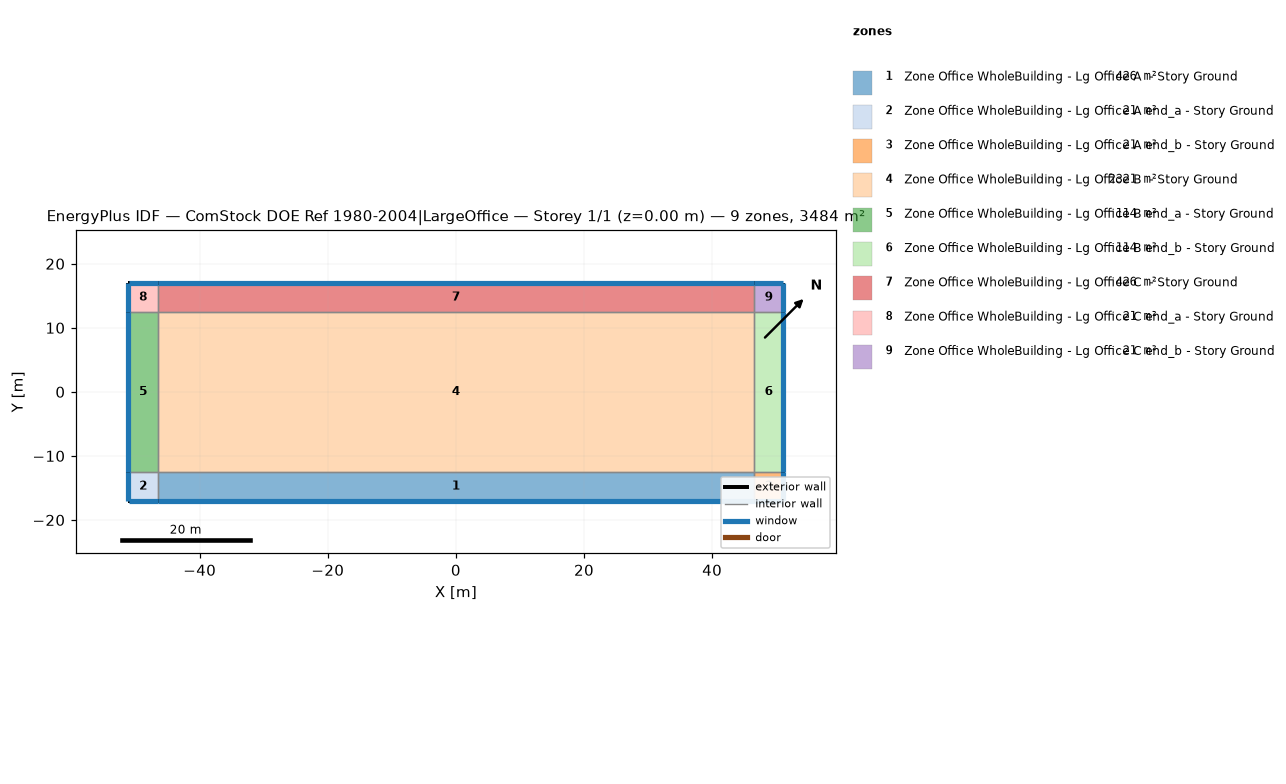
=== STOREY PLAN SPEC (per zone: floor XY polygon, exterior-wall plan segments, windows/doors) ===
zone 1: Zone Office WholeBuilding - Lg Office A  - Story Ground  (425.6 m²)
  floor: (-46.54, -17.04) (-46.54, -12.47) (46.54, -12.47) (46.54, -17.04)
  exterior wall: (46.54, -17.04) – (-46.54, -17.04)  [93.1 m]
    window: (-46.52, -17.04) – (46.52, -17.04)  [66.4 m²]
  interior walls: 3
zone 2: Zone Office WholeBuilding - Lg Office A end_a - Story Ground  (20.9 m²)
  floor: (-51.12, -17.04) (-51.12, -12.47) (-46.54, -12.47) (-46.54, -17.04)
  exterior wall: (-51.12, -17.04) – (-51.12, -12.47)  [4.6 m]
    window: (-51.12, -12.49) – (-51.12, -17.01)  [3.3 m²]
  exterior wall: (-46.54, -17.04) – (-51.12, -17.04)  [4.6 m]
    window: (-51.09, -17.04) – (-46.57, -17.04)  [3.3 m²]
  interior walls: 2
zone 3: Zone Office WholeBuilding - Lg Office A end_b - Story Ground  (20.9 m²)
  floor: (46.54, -17.04) (46.54, -12.47) (51.12, -12.47) (51.12, -17.04)
  exterior wall: (51.12, -12.47) – (51.12, -17.04)  [4.6 m]
    window: (51.12, -17.01) – (51.12, -12.49)  [3.3 m²]
  exterior wall: (51.12, -17.04) – (46.54, -17.04)  [4.6 m]
    window: (46.57, -17.04) – (51.09, -17.04)  [3.3 m²]
  interior walls: 2
zone 4: Zone Office WholeBuilding - Lg Office B  - Story Ground  (2321.1 m²)
  floor: (-46.54, -12.47) (-46.54, 12.47) (46.54, 12.47) (46.54, -12.47)
  interior walls: 4
zone 5: Zone Office WholeBuilding - Lg Office B end_a - Story Ground  (114.0 m²)
  floor: (-51.12, -12.47) (-51.12, 12.47) (-46.54, 12.47) (-46.54, -12.47)
  exterior wall: (-51.12, -12.47) – (-51.12, 12.47)  [24.9 m]
    window: (-51.12, 12.44) – (-51.12, -12.44)  [17.8 m²]
  interior walls: 3
zone 6: Zone Office WholeBuilding - Lg Office B end_b - Story Ground  (114.0 m²)
  floor: (46.54, -12.47) (46.54, 12.47) (51.12, 12.47) (51.12, -12.47)
  exterior wall: (51.12, 12.47) – (51.12, -12.47)  [24.9 m]
    window: (51.12, -12.44) – (51.12, 12.44)  [17.8 m²]
  interior walls: 3
zone 7: Zone Office WholeBuilding - Lg Office C  - Story Ground  (425.6 m²)
  floor: (-46.54, 12.47) (-46.54, 17.04) (46.54, 17.04) (46.54, 12.47)
  exterior wall: (-46.54, 17.04) – (46.54, 17.04)  [93.1 m]
    window: (46.52, 17.04) – (-46.52, 17.04)  [66.4 m²]
  interior walls: 3
zone 8: Zone Office WholeBuilding - Lg Office C end_a - Story Ground  (20.9 m²)
  floor: (-51.12, 12.47) (-51.12, 17.04) (-46.54, 17.04) (-46.54, 12.47)
  exterior wall: (-51.12, 12.47) – (-51.12, 17.04)  [4.6 m]
    window: (-51.12, 17.01) – (-51.12, 12.49)  [3.3 m²]
  exterior wall: (-51.12, 17.04) – (-46.54, 17.04)  [4.6 m]
    window: (-46.57, 17.04) – (-51.09, 17.04)  [3.3 m²]
  interior walls: 2
zone 9: Zone Office WholeBuilding - Lg Office C end_b - Story Ground  (20.9 m²)
  floor: (46.54, 12.47) (46.54, 17.04) (51.12, 17.04) (51.12, 12.47)
  exterior wall: (46.54, 17.04) – (51.12, 17.04)  [4.6 m]
    window: (51.09, 17.04) – (46.57, 17.04)  [3.3 m²]
  exterior wall: (51.12, 17.04) – (51.12, 12.47)  [4.6 m]
    window: (51.12, 12.49) – (51.12, 17.01)  [3.3 m²]
  interior walls: 2

=== DERIVED (storey summary) ===
Building: ComStock DOE Ref 1980-2004|LargeOffice
Storey: 1 of 1  (floor level z = 0.00 m)
Storey gross floor area: 3483.9 m²
Zones on this storey: 9
  - Zone Office WholeBuilding - Lg Office A  - Story Ground: floor 425.6 m²; exterior wall 93.1 m (368.9 m²); 1 window(s) 66.4 m²; WWR 18.0%
  - Zone Office WholeBuilding - Lg Office A end_a - Story Ground: floor 20.9 m²; exterior wall 9.1 m (36.2 m²); 2 window(s) 6.5 m²; WWR 18.0%
  - Zone Office WholeBuilding - Lg Office A end_b - Story Ground: floor 20.9 m²; exterior wall 9.1 m (36.2 m²); 2 window(s) 6.5 m²; WWR 18.0%
  - Zone Office WholeBuilding - Lg Office B  - Story Ground: floor 2321.1 m²
  - Zone Office WholeBuilding - Lg Office B end_a - Story Ground: floor 114.0 m²; exterior wall 24.9 m (98.8 m²); 1 window(s) 17.8 m²; WWR 18.0%
  - Zone Office WholeBuilding - Lg Office B end_b - Story Ground: floor 114.0 m²; exterior wall 24.9 m (98.8 m²); 1 window(s) 17.8 m²; WWR 18.0%
  - Zone Office WholeBuilding - Lg Office C  - Story Ground: floor 425.6 m²; exterior wall 93.1 m (368.9 m²); 1 window(s) 66.4 m²; WWR 18.0%
  - Zone Office WholeBuilding - Lg Office C end_a - Story Ground: floor 20.9 m²; exterior wall 9.1 m (36.2 m²); 2 window(s) 6.5 m²; WWR 18.0%
  - Zone Office WholeBuilding - Lg Office C end_b - Story Ground: floor 20.9 m²; exterior wall 9.1 m (36.2 m²); 2 window(s) 6.5 m²; WWR 18.0%
Zone adjacency (shared interzone walls):
  - Zone Office WholeBuilding - Lg Office A  - Story Ground ↔ Zone Office WholeBuilding - Lg Office A end_a - Story Ground
  - Zone Office WholeBuilding - Lg Office A  - Story Ground ↔ Zone Office WholeBuilding - Lg Office A end_b - Story Ground
  - Zone Office WholeBuilding - Lg Office A  - Story Ground ↔ Zone Office WholeBuilding - Lg Office B  - Story Ground
  - Zone Office WholeBuilding - Lg Office A end_a - Story Ground ↔ Zone Office WholeBuilding - Lg Office B end_a - Story Ground
  - Zone Office WholeBuilding - Lg Office A end_b - Story Ground ↔ Zone Office WholeBuilding - Lg Office B end_b - Story Ground
  - Zone Office WholeBuilding - Lg Office B  - Story Ground ↔ Zone Office WholeBuilding - Lg Office B end_a - Story Ground
  - Zone Office WholeBuilding - Lg Office B  - Story Ground ↔ Zone Office WholeBuilding - Lg Office B end_b - Story Ground
  - Zone Office WholeBuilding - Lg Office B  - Story Ground ↔ Zone Office WholeBuilding - Lg Office C  - Story Ground
  - Zone Office WholeBuilding - Lg Office B end_a - Story Ground ↔ Zone Office WholeBuilding - Lg Office C end_a - Story Ground
  - Zone Office WholeBuilding - Lg Office B end_b - Story Ground ↔ Zone Office WholeBuilding - Lg Office C end_b - Story Ground
  - Zone Office WholeBuilding - Lg Office C  - Story Ground ↔ Zone Office WholeBuilding - Lg Office C end_a - Story Ground
  - Zone Office WholeBuilding - Lg Office C  - Story Ground ↔ Zone Office WholeBuilding - Lg Office C end_b - Story Ground